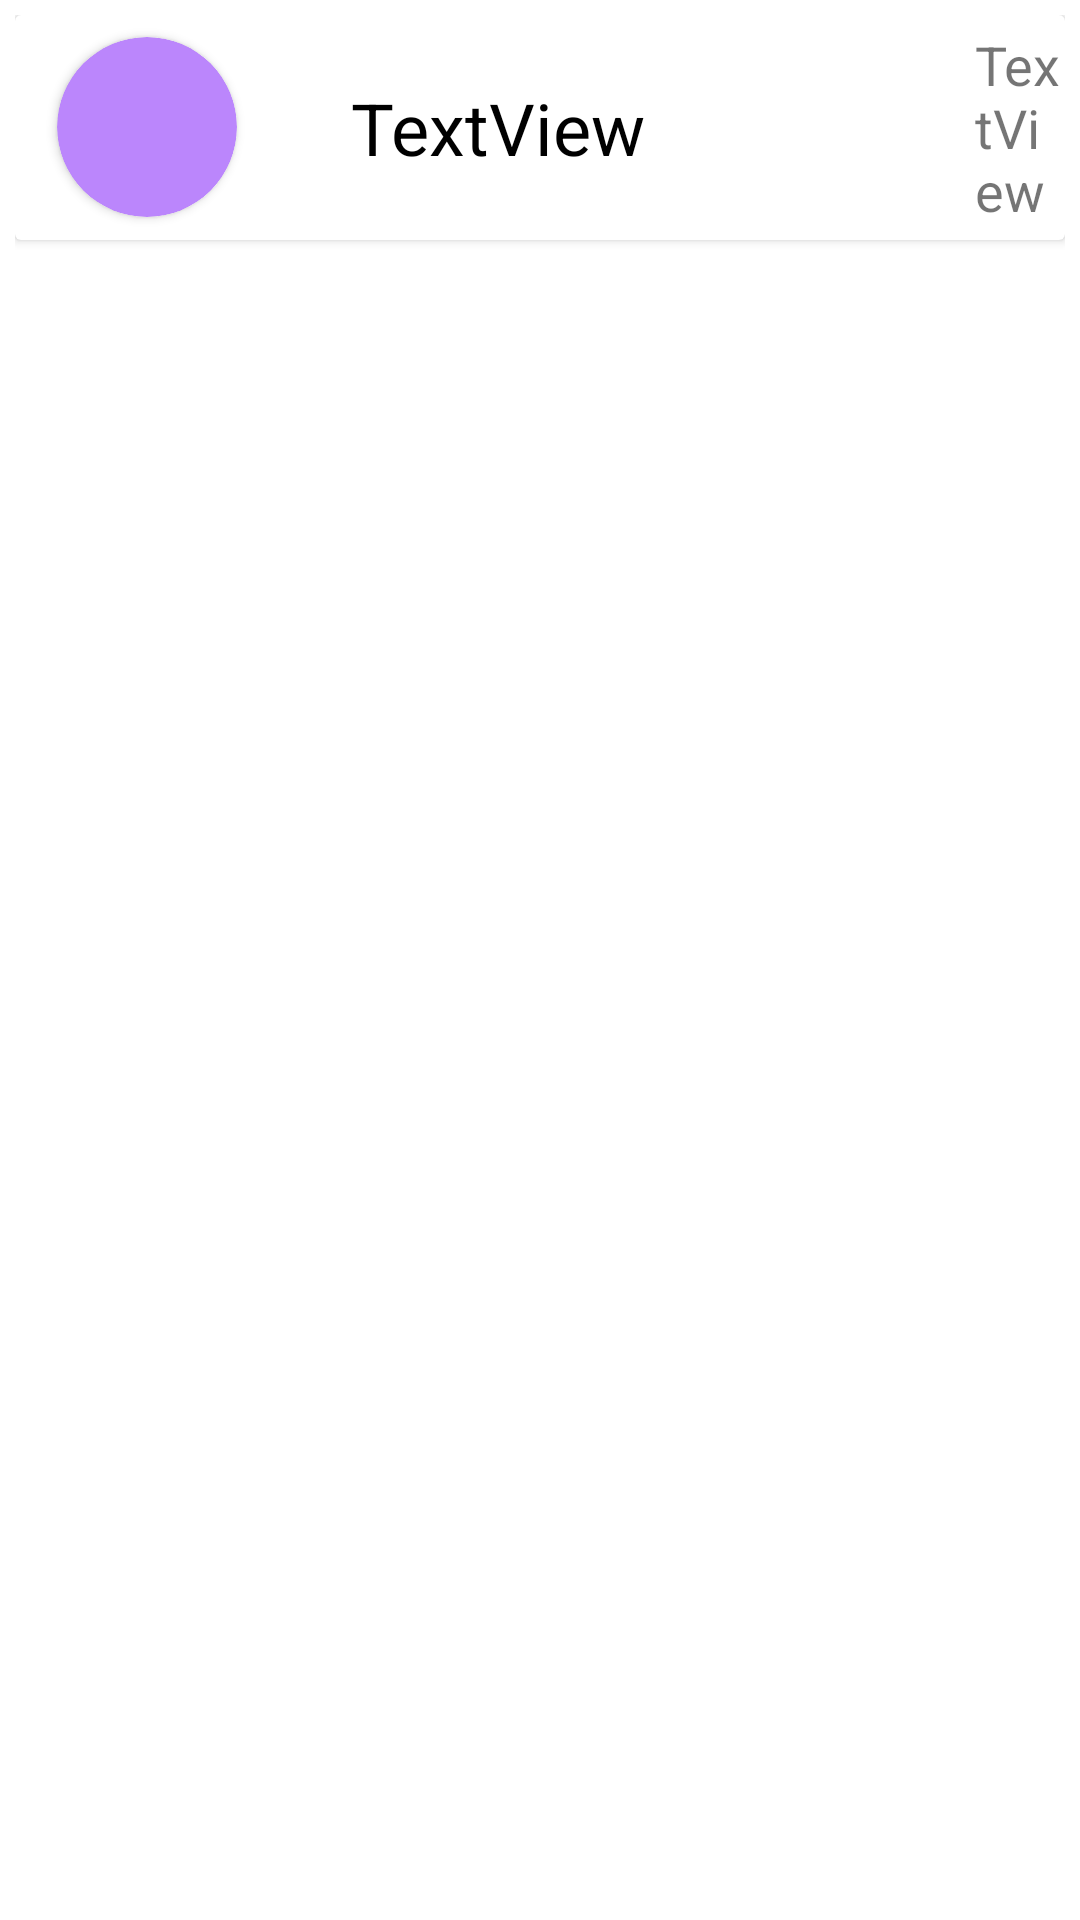

Here is an Android app screen rendered from its layout file. Give the layout XML and the strings, colors and styles it references.
<!-- AndroidManifest.xml: application theme Theme.ExpenseTracker -->
<!-- res/layout/transaction_item.xml -->
<?xml version="1.0" encoding="utf-8"?>
<androidx.constraintlayout.widget.ConstraintLayout xmlns:android="http://schemas.android.com/apk/res/android"
    xmlns:app="http://schemas.android.com/apk/res-auto"
    xmlns:tools="http://schemas.android.com/tools"
    android:layout_width="match_parent"
    android:layout_height="match_parent"
    android:padding="5dp">

    <androidx.cardview.widget.CardView
        android:id="@+id/cardView5"
        android:layout_width="0dp"
        android:layout_height="75dp"
        android:padding="5dp"
        app:layout_constraintEnd_toEndOf="parent"
        app:layout_constraintStart_toStartOf="parent"
        app:layout_constraintTop_toTopOf="parent">


        <TextView
            android:id="@+id/textView9"
            android:layout_width="wrap_content"
            android:layout_height="wrap_content"
            android:layout_gravity="center_vertical"
            android:layout_marginLeft="320dp"
            android:text="TextView"
            android:textSize="18sp" />

        <TextView
            android:id="@+id/textView7"
            android:layout_width="wrap_content"
            android:layout_height="wrap_content"
            android:layout_gravity="center_vertical"
            android:layout_marginLeft="112dp"
            android:text="TextView"
            android:textColor="@color/black"
            android:textSize="24sp"
            android:textStyle="normal" />

        <androidx.cardview.widget.CardView
            android:layout_width="60dp"
            android:layout_height="60dp"
            android:layout_gravity="center_vertical"
            android:layout_marginLeft="14dp"
            android:background="@color/white"
            android:backgroundTint="@color/purple_200"
            app:cardCornerRadius="50dp">

            <ImageView
                android:id="@+id/imageView2"
                android:layout_width="40dp"
                android:layout_height="40dp"
                android:layout_gravity="center"
                tools:srcCompat="@drawable/ic_account_balance_wallet" />

        </androidx.cardview.widget.CardView>
    </androidx.cardview.widget.CardView>

</androidx.constraintlayout.widget.ConstraintLayout>
<!-- resources referenced by this layout -->
<resources>
  <color name="black">#FF000000</color>
  <color name="purple_200">#FFBB86FC</color>
  <color name="white">#FFFFFFFF</color>
  <style name="Theme.ExpenseTracker" parent="Theme.MaterialComponents.DayNight.NoActionBar">
          
          <item name="colorPrimary">@color/purple_200</item>
          <item name="colorPrimaryVariant">@color/purple_700</item>
          <item name="colorOnPrimary">@color/purple_200</item>
          
          <item name="colorSecondary">@color/teal_200</item>
          <item name="colorSecondaryVariant">@color/teal_700</item>
          <item name="colorOnSecondary">@color/white</item>
          
          <item name="android:statusBarColor" tools:targetApi="l">?attr/colorPrimaryVariant</item>
          
      </style>
  <color name="purple_700">#FF3700B3</color>
  <color name="teal_200">#FF03DAC5</color>
  <color name="teal_700">#FF018786</color>
</resources>
